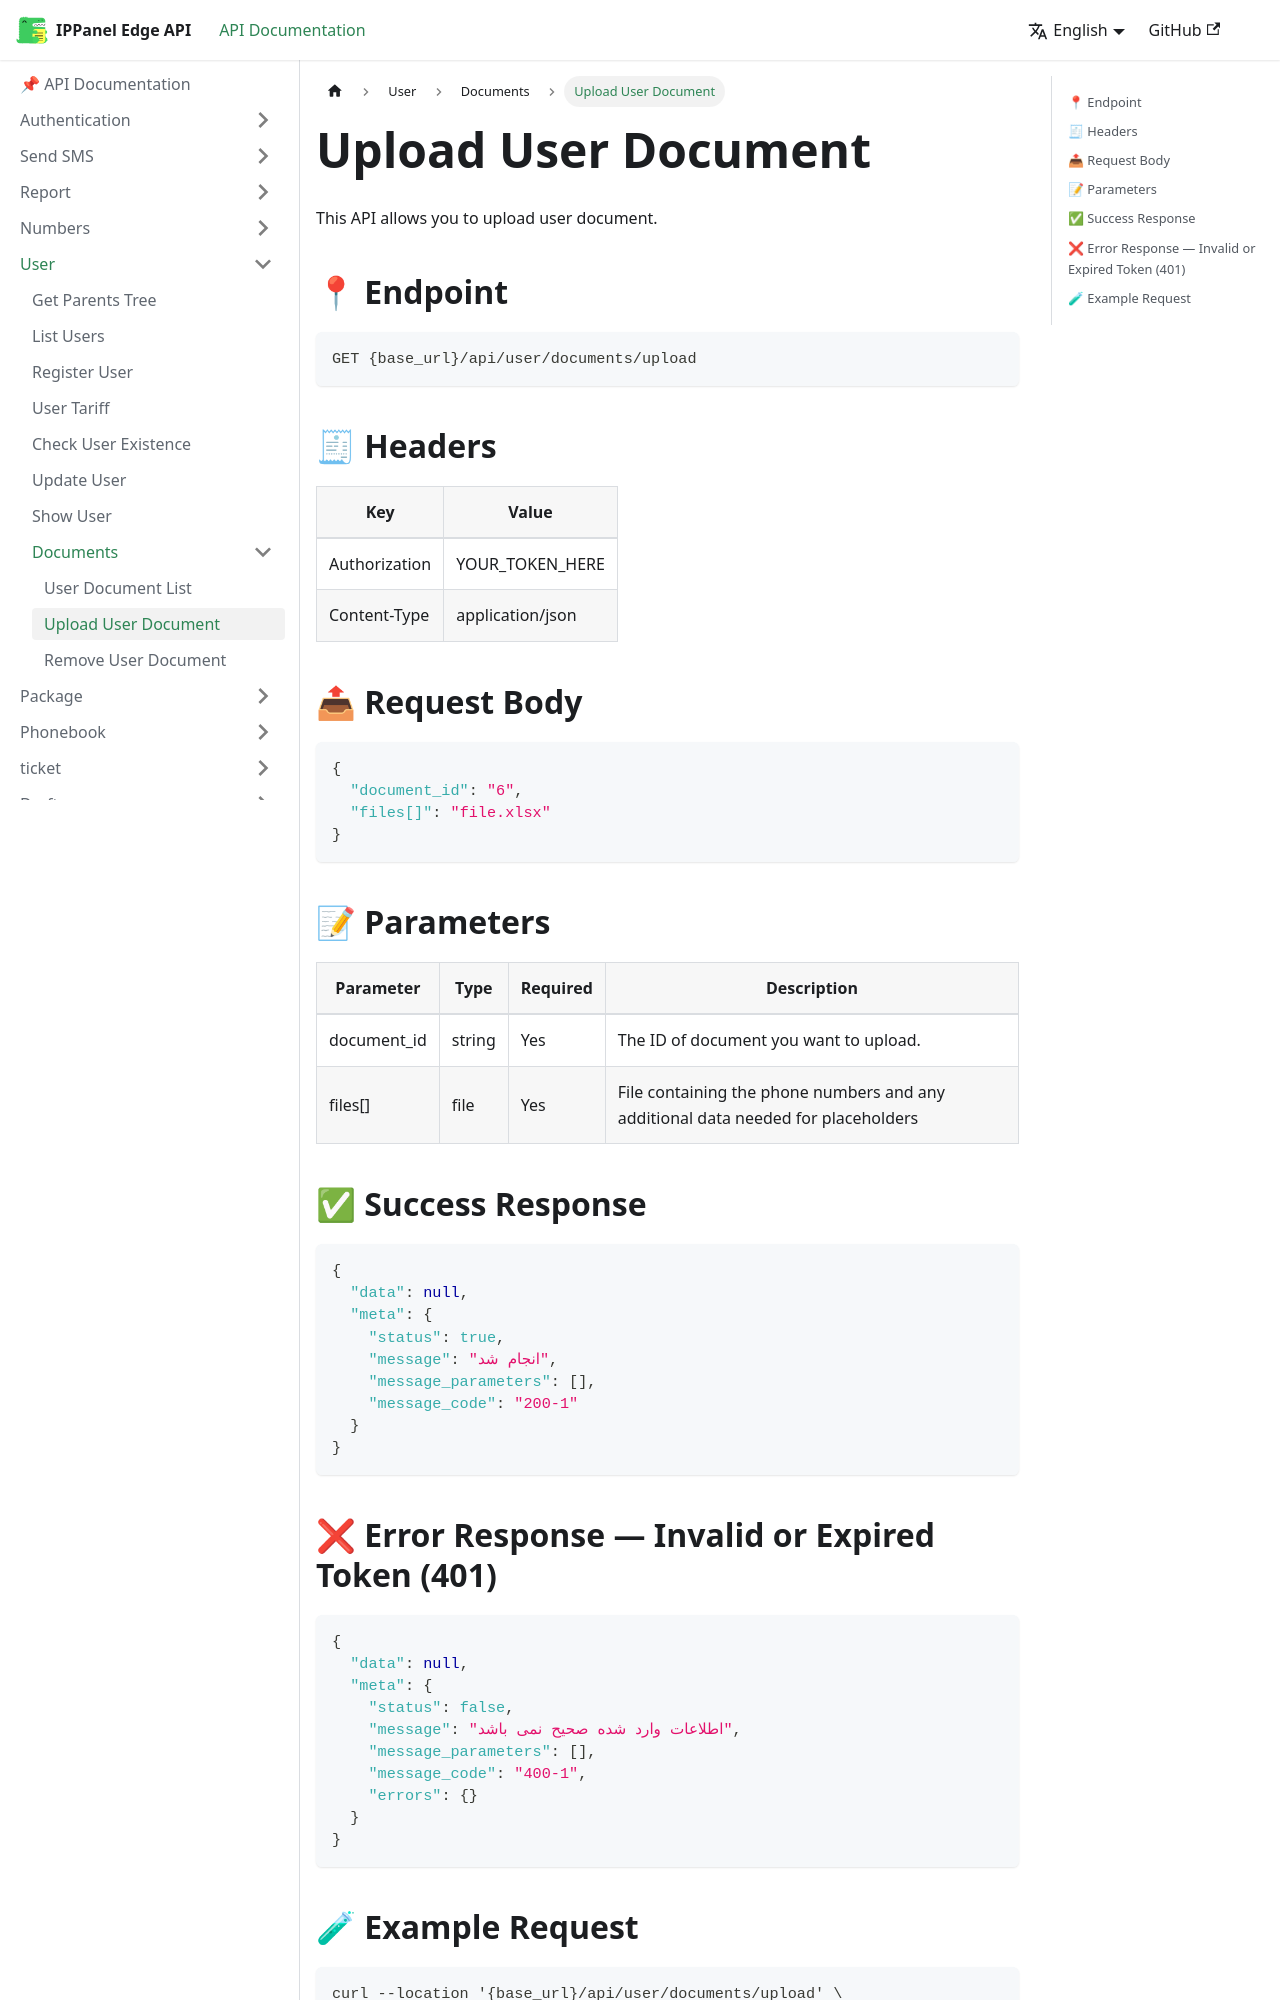

repository: ippanelcom/Edge-Document · page: docs/user/documents/upload-document/index.html · generator: docusaurus

# Upload User Document
This API allows you to upload user document.

## 📍 Endpoint

```
GET {base_url}/api/user/documents/upload
```

## 🧾 Headers

| Key           | Value            |
|---------------|------------------|
| Authorization | YOUR_TOKEN_HERE  |
| Content-Type  | application/json |

## 📤 Request Body

```json
{
  "document_id": "6",
  "files[]": "file.xlsx"
}
```

## 📝 Parameters

| Parameter   | Type   | Required | Description                                                                       |
|-------------|--------|----------|-----------------------------------------------------------------------------------|
| document_id | string | Yes      | The ID of document you want to upload.                                            |
| files[]     | file   | Yes      | File containing the phone numbers and any additional data needed for placeholders |

## ✅ Success Response

```json
{
  "data": null,
  "meta": {
    "status": true,
    "message": "انجام شد",
    "message_parameters": [],
    "message_code": "200-1"
  }
}
```
